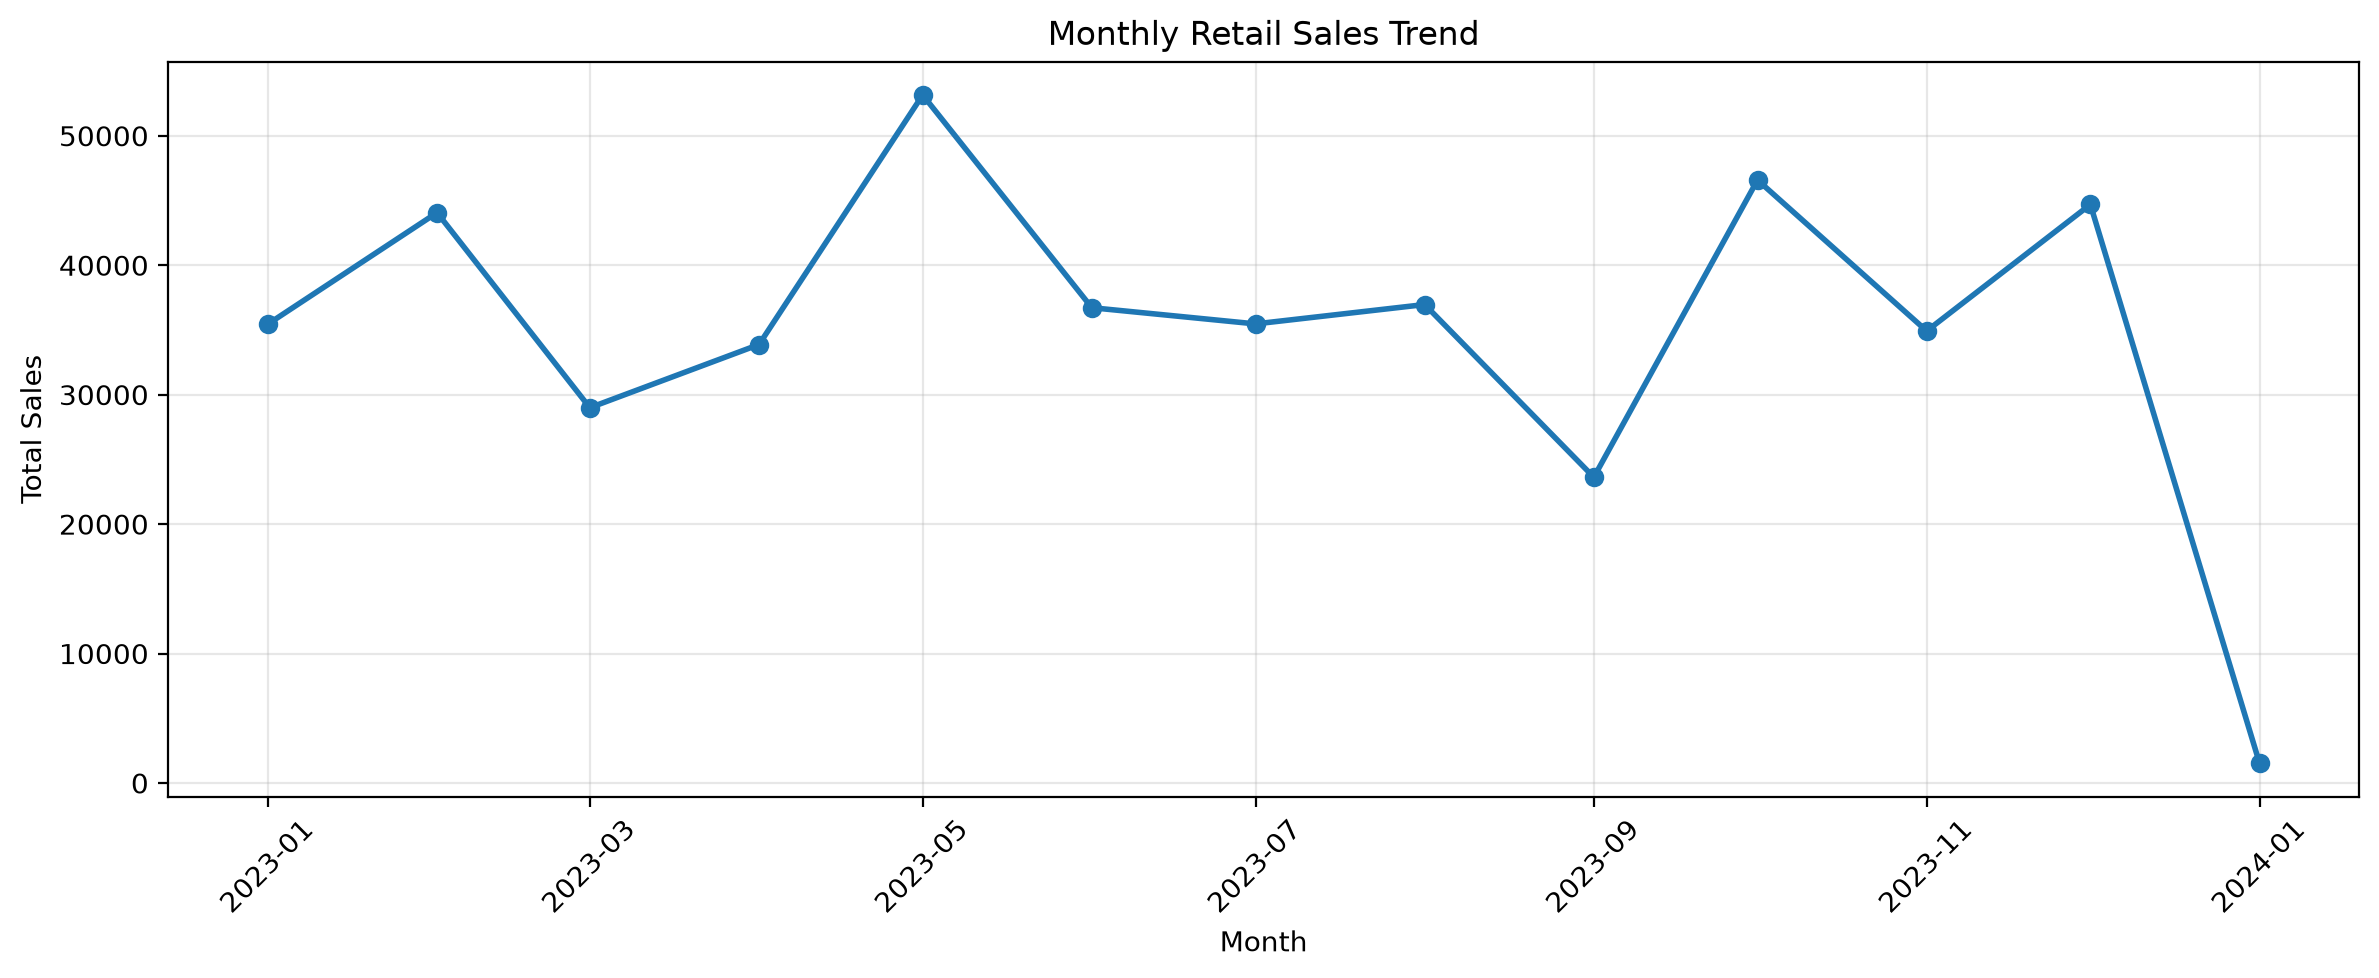

The data file committed next to this chart (first rows):
Date, Total Amount
2023-01-01, 35450
2023-02-01, 44060
2023-03-01, 28990
2023-04-01, 33870
2023-05-01, 53150
2023-06-01, 36715
2023-07-01, 35465
2023-08-01, 36960
2023-09-01, 23620
2023-10-01, 46580
2023-11-01, 34920
2023-12-01, 44690
2024-01-01, 1530
